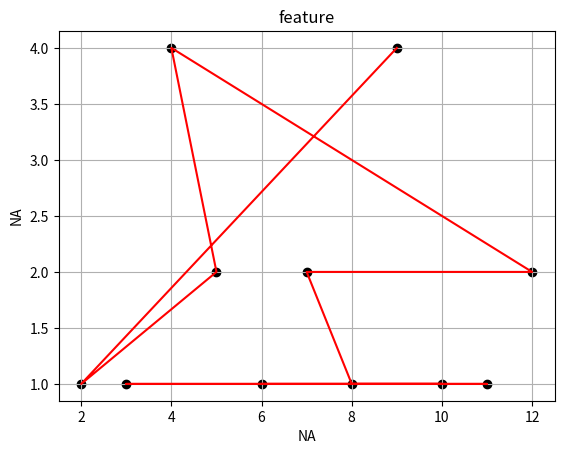

The script that saved this image:
import pandas as pd
import math
from collections import Counter
import matplotlib.pyplot as plt
import numpy as np


class FeatureAnalysis(object):
    def __init(self):
        pass

    def compute_SD(self,data):
        """
        1. compute mean M
        2. Z= ((X-M)^2) for each X
        3. Var = Mean(Z)
        4. SD= sqrt(Var)

        Bessel's Correction needed if we are computing SD for a sample

        :param data: list of numbers
        :return: float
        """
        total=0
        for i in data:
            total+=i
        mean_val = total/len(data)
        Z= 0
        for i in data:
            Z+=(i - mean_val) * ( i - mean_val)

        variance = Z/len(data)
        std_dev = math.sqrt(variance)
        return std_dev

    def class_distribution(self,dataset):
        """
        Function returns the Dictionary of count of classes
        :param dataset: pandas columns
        :return: Dict
        """
        x = set(dataset)
        print(x)
        dist=[]

        z = Counter(dataset)
        print(z)
        return z

    def regression_plots(self,dataset,count_features,feature_name):
        """
        Function to plot continious values
        :param dataset: dataframe
        :return: None
        """

        names = list(count_features.keys())
        values = list(count_features.values())

        fig, ax = plt.subplots()
        ax.scatter(names, values,color="black")
        ax.plot(names, values,color="red")

        ax.set(xlabel="NA", ylabel='NA',
               title=feature_name)
        ax.grid()

        fig.savefig(feature_name+".png")
        plt.show()

    def categorical_pie(self,dataset):
        """
        Function to plot categorical values
        :param dataset:
        :return: None
        """

        variables = Counter(dataset.iloc[:, 0])
        names = list(variables.keys())
        values = list(variables.values())

        fig, ax = plt.subplots()
        ax.pie(values, labels=names, autopct='%1.1f%%', startangle=0)
        ax.axis('equal')
        plt.savefig(dataset.columns.values[0] + ".png")
        plt.show()

    def categorical_bar(self,dataset,count_features,feature_name):
        """
        Function to plot categorical features
        :param dataset:
        :return: None
        """

        names = list(count_features.keys())
        values = list(count_features.values())
        y_pos = np.arange(min(names), max(names) + 1)

        plt.rcdefaults()
        fig, ax = plt.subplots()
        ax.barh(names, values, color='blue', align='center')
        ax.set_yticks(y_pos)
        ax.set_yticklabels(names)
        ax.invert_yaxis()  # labels read top-to-bottom
        ax.set_xlabel("COUNTS")
        ax.set_title(feature_name)

        plt.savefig(feature_name+".png")
        plt.show()


    def choose_plot(self,dataset):
        """

        :param dataset:
        :return:
        """

        for i in dataset:
            count_features = self.class_distribution(dataset[i])
            if len(count_features.keys()) > 10:
                self.regression_plots(dataset[i],count_features,i)
            else:
                self.categorical_bar(dataset[i],count_features,i)
                self.categorical_pie(dataset[i],count_features,i)


if __name__=="__main__":
    obj =FeatureAnalysis()
    dataset = pd.DataFrame([9, 2, 5, 4, 12, 7, 8, 11, 9, 3, 7, 4, 12, 5, 4, 10, 9, 6, 9, 4],columns=["feature"])

    obj.choose_plot(dataset)
    #obj.class_distribution([9, 2, 5, 4, 12, 7, 8, 11, 9, 3, 7, 4, 12, 5, 4, 10, 9, 6, 9, 4])
